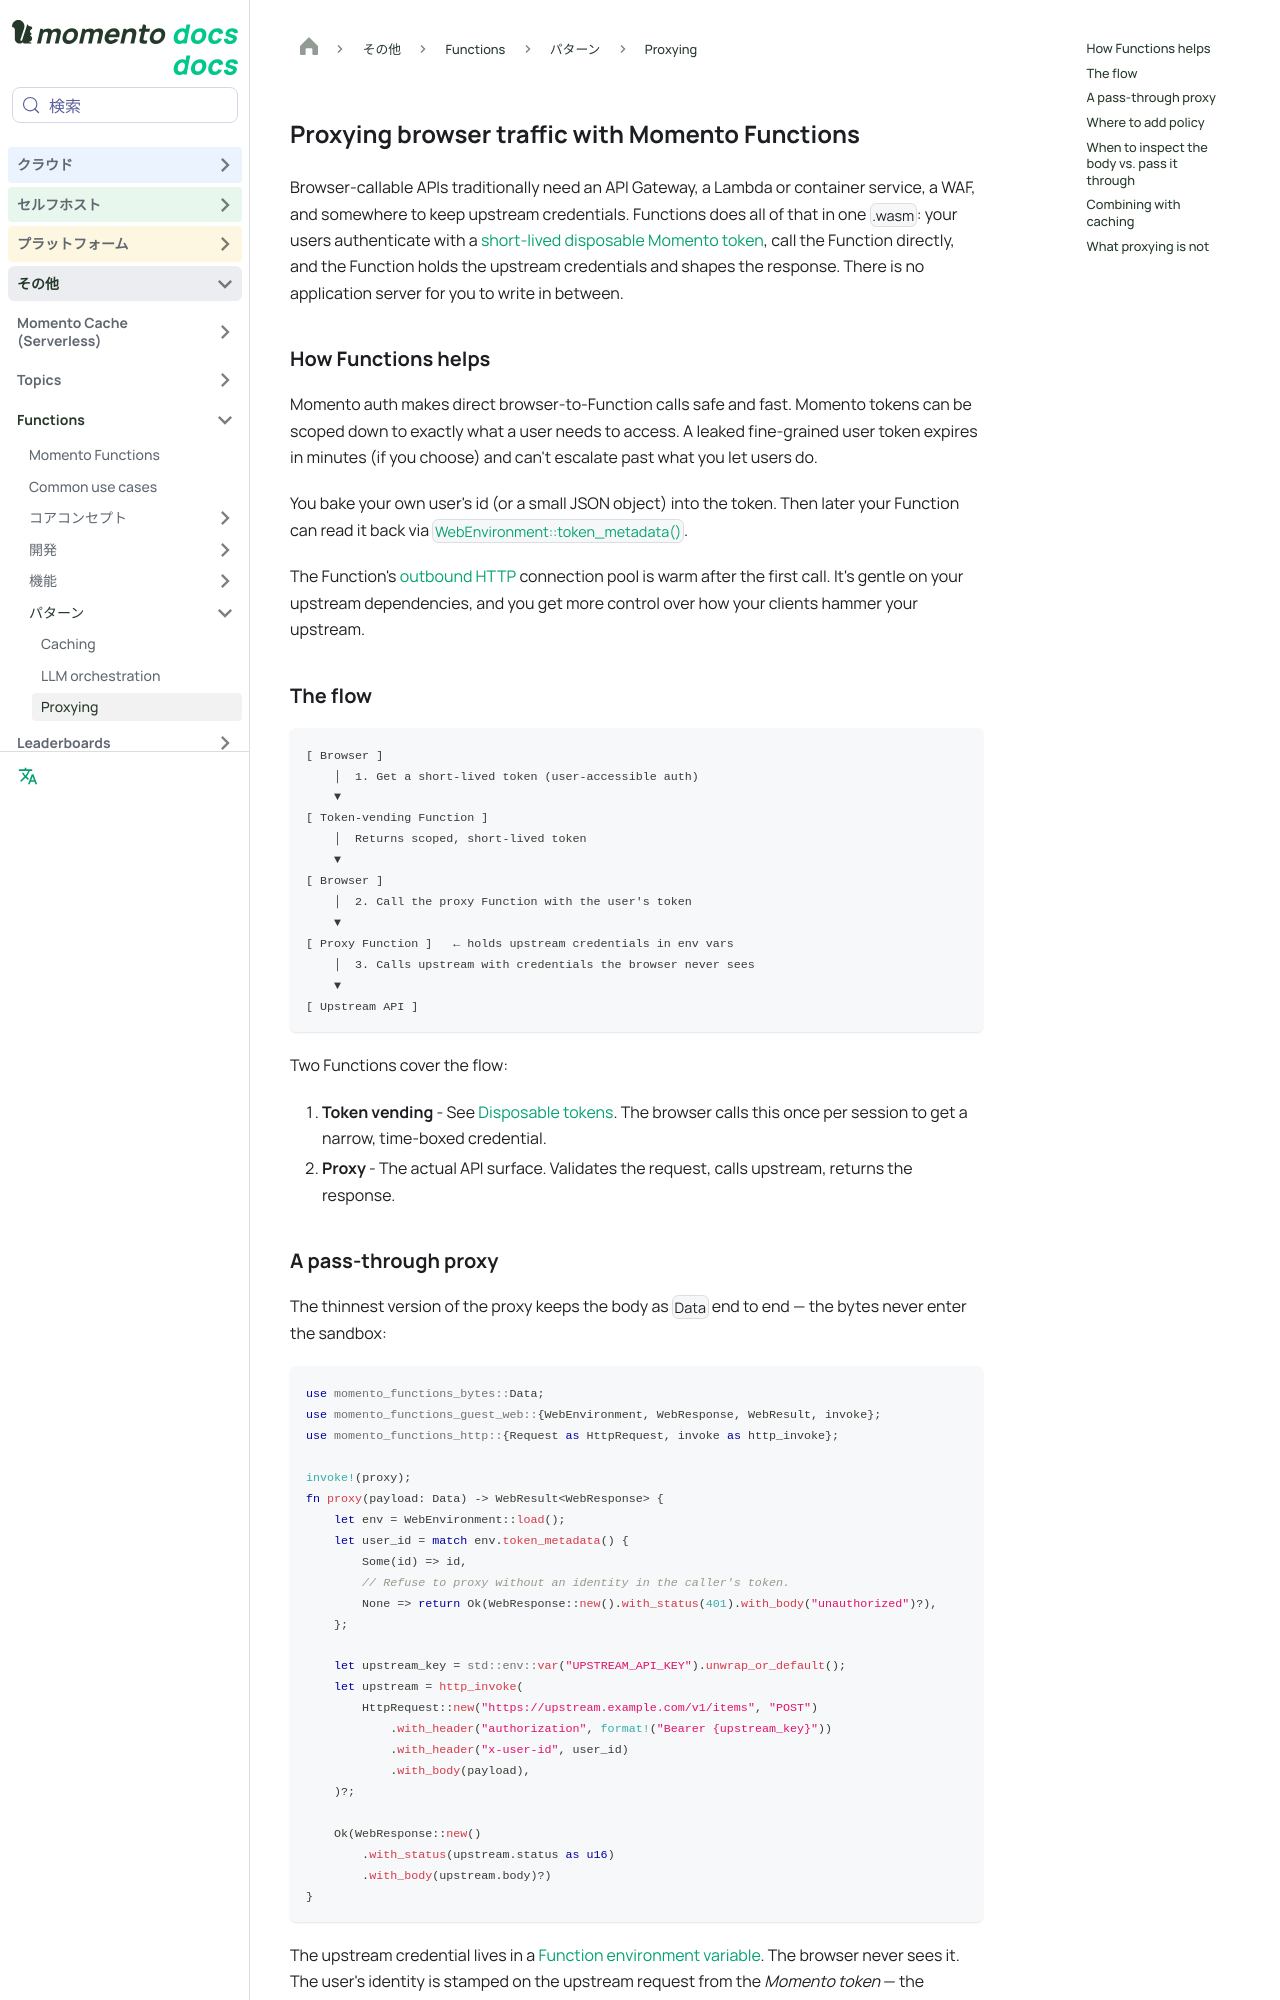

repository: momentohq/public-dev-docs · page: ja/functions/patterns/proxying.html · generator: docusaurus

---
sidebar_position: 3
sidebar_label: Proxying
title: Proxying browser traffic with Momento Functions
description: Let your users' devices call upstream services through a Momento Function instead of standing up an API tier
pagination_next: null
hide_title: true
keywords:
  - momento
  - functions
  - faas
  - proxy
  - api gateway
  - browser
  - serverless
---

# Proxying browser traffic with Momento Functions

Browser-callable APIs traditionally need an API Gateway, a Lambda or container service, a WAF, and somewhere to keep upstream credentials. Functions does all of that in one `.wasm`: your users authenticate with a [short-lived disposable Momento token](/functions/capabilities/tokens), call the Function directly, and the Function holds the upstream credentials and shapes the response. There is no application server for you to write in between.

## How Functions helps

Momento auth makes direct browser-to-Function calls safe and fast. Momento tokens can be scoped down to exactly what a user needs to access. A leaked fine-grained user token expires in minutes (if you choose) and can't escalate past what you let users do.

You bake your own user's id (or a small JSON object) into the token. Then later your Function can read it back via [`WebEnvironment::token_metadata()`](/functions/capabilities/environment).

The Function's [outbound HTTP](/functions/capabilities/http) connection pool is warm after the first call. It's gentle on your upstream dependencies, and you get more control over how your clients hammer your upstream.

## The flow

```text
[ Browser ]
    │  1. Get a short-lived token (user-accessible auth)
    ▼
[ Token-vending Function ]
    │  Returns scoped, short-lived token
    ▼
[ Browser ]
    │  2. Call the proxy Function with the user's token
    ▼
[ Proxy Function ]   ← holds upstream credentials in env vars
    │  3. Calls upstream with credentials the browser never sees
    ▼
[ Upstream API ]
```

Two Functions cover the flow:

1. **Token vending** - See [Disposable tokens](/functions/capabilities/tokens). The browser calls this once per session to get a narrow, time-boxed credential.
2. **Proxy** - The actual API surface. Validates the request, calls upstream, returns the response.
